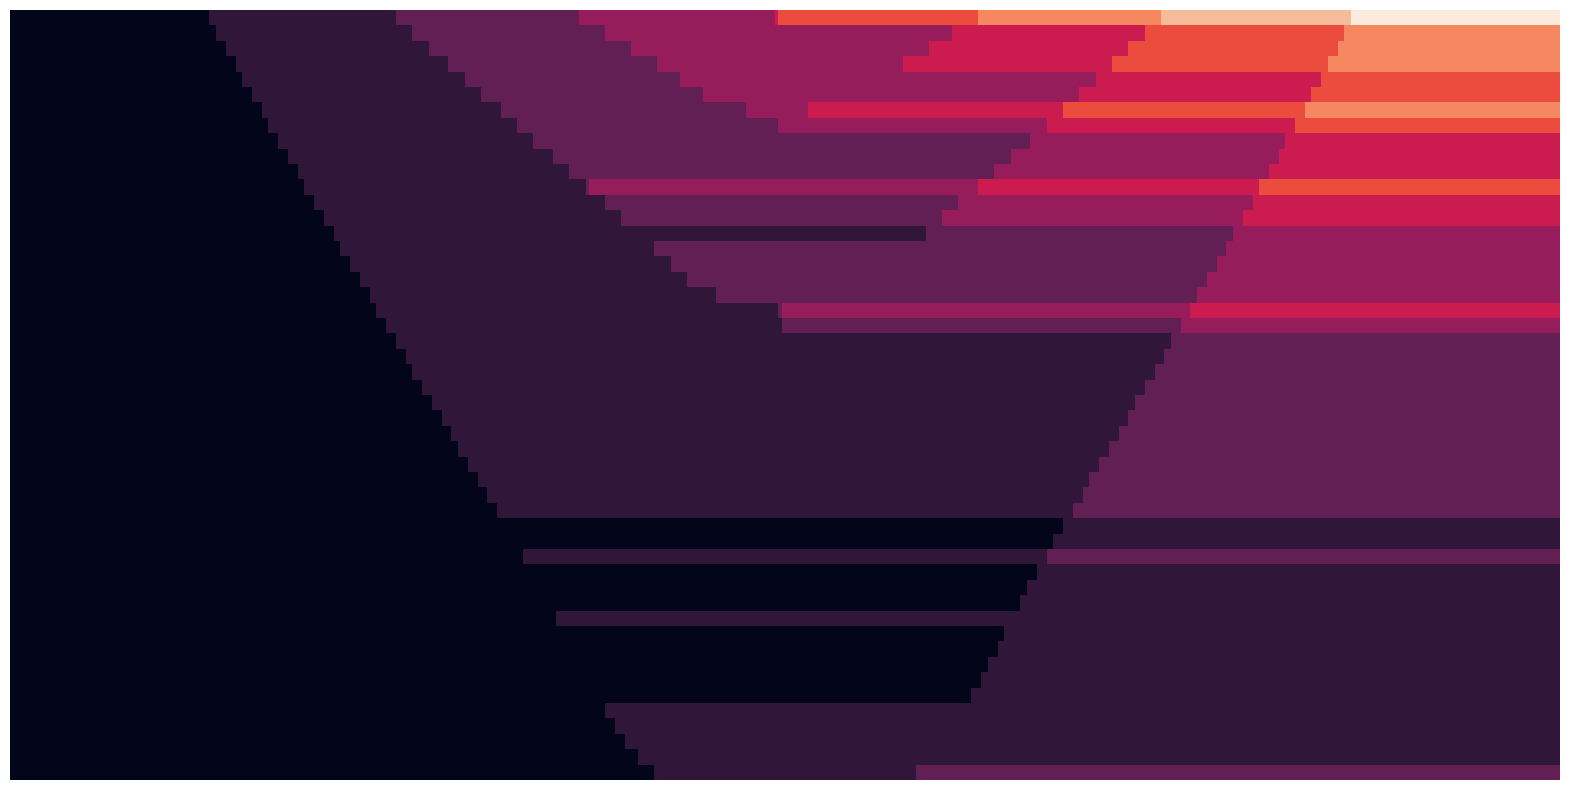

Source data for this figure (header and first rows):
6, 6.285714286, 6.571428571, 6.857142857, 7.142857143, 7.428571429, 7.714285714, 8, 8.285714286, 8.571428571, 8.857142857, 9.142857143, 9.428571429, 9.714285714, 10, 10.28571429, 10.57142857, 10.85714286, 11.14285714, 11.42857143, 11.71428571, 12, 12.28571429, 12.57142857
0, 0, 0, 0, 0, 0, 0, 0, 0, 0, 0, 0, 0, 0, 0, 0, 0, 0, 0, 0, 0, 0, 0, 0
0, 0, 0, 0, 0, 0, 0, 0, 0, 0, 0, 0, 0, 0, 0, 0, 0, 0, 0, 0, 0, 0, 0, 0
0, 0, 0, 0, 0, 0, 0, 0, 0, 0, 0, 0, 0, 0, 0, 0, 0, 0, 0, 0, 0, 0, 0, 0
0, 0, 0, 0, 0, 0, 0, 0, 0, 0, 0, 0, 0, 0, 0, 0, 0, 0, 0, 0, 0, 0, 0, 0
0, 0, 0, 0, 0, 0, 0, 0, 0, 0, 0, 0, 0, 0, 0, 0, 0, 0, 0, 0, 0, 0, 0, 0
0, 0, 0, 0, 0, 0, 0, 0, 0, 0, 0, 0, 0, 0, 0, 0, 0, 0, 0, 0, 0, 0, 0, 0
0, 0, 0, 0, 0, 0, 0, 0, 0, 0, 0, 0, 0, 0, 0, 0, 0, 0, 0, 0, 0, 0, 0, 0
0, 0, 0, 0, 0, 0, 0, 0, 0, 0, 0, 0, 0, 0, 0, 0, 0, 0, 0, 0, 0, 0, 0, 0
0, 0, 0, 0, 0, 0, 0, 0, 0, 0, 0, 0, 0, 0, 0, 0, 0, 0, 0, 0, 0, 0, 0, 0
0, 0, 0, 0, 0, 0, 0, 0, 0, 0, 0, 0, 0, 0, 0, 0, 0, 0, 0, 0, 0, 0, 0, 0
0, 0, 0, 0, 0, 0, 0, 0, 0, 0, 0, 0, 0, 0, 0, 0, 0, 0, 0, 0, 0, 0, 0, 0
0, 0, 0, 0, 0, 0, 0, 0, 0, 0, 0, 0, 0, 0, 0, 0, 0, 0, 0, 0, 0, 0, 0, 0
0, 0, 0, 0, 0, 0, 0, 0, 0, 0, 0, 0, 0, 0, 0, 0, 0, 0, 0, 0, 0, 0, 0, 0
0, 0, 0, 0, 0, 0, 0, 0, 0, 0, 0, 0, 0, 0, 0, 0, 0, 0, 0, 0, 0, 0, 0, 0
0, 0, 0, 0, 0, 0, 0, 0, 0, 0, 0, 0, 0, 0, 0, 0, 0, 0, 0, 0, 0, 0, 0, 0
0, 0, 0, 0, 0, 0, 0, 0, 0, 0, 0, 0, 0, 0, 0, 0, 0, 0, 0, 0, 0, 0, 0, 0
0, 0, 0, 0, 0, 0, 0, 0, 0, 0, 0, 0, 0, 0, 0, 0, 0, 0, 0, 0, 0, 0, 0, 0
0, 0, 0, 0, 0, 0, 0, 0, 0, 0, 0, 0, 0, 0, 0, 0, 0, 0, 0, 0, 0, 0, 0, 0
0, 0, 0, 0, 0, 0, 0, 0, 0, 0, 0, 0, 0, 0, 0, 0, 0, 0, 0, 0, 0, 0, 0, 0
0, 0, 0, 0, 0, 0, 0, 0, 0, 0, 0, 0, 0, 0, 0, 0, 0, 0, 0, 0, 0, 0, 0, 0
0, 0, 0, 0, 0, 0, 0, 0, 0, 0, 0, 0, 0, 0, 0, 0, 0, 0, 0, 0, 0, 0, 0, 0
0, 0, 0, 0, 0, 0, 0, 0, 0, 0, 0, 0, 0, 0, 0, 0, 0, 0, 0, 0, 0, 0, 0, 0
0, 0, 0, 0, 0, 0, 0, 0, 0, 0, 0, 0, 0, 0, 0, 0, 0, 0, 0, 0, 0, 0, 0, 0
0, 0, 0, 0, 0, 0, 0, 0, 0, 0, 0, 0, 0, 0, 0, 0, 0, 0, 0, 0, 0, 0, 0, 0
0, 0, 0, 0, 0, 0, 0, 0, 0, 0, 0, 0, 0, 0, 0, 0, 0, 0, 0, 0, 0, 0, 0, 0
0, 0, 0, 0, 0, 0, 0, 0, 0, 0, 0, 0, 0, 0, 0, 0, 0, 0, 0, 0, 0, 0, 0, 0
0, 0, 0, 0, 0, 0, 0, 0, 0, 0, 0, 0, 0, 0, 0, 0, 0, 0, 0, 0, 0, 0, 0, 0
0, 0, 0, 0, 0, 0, 0, 0, 0, 0, 0, 0, 0, 0, 0, 0, 0, 0, 0, 0, 0, 0, 0, 0
0, 0, 0, 0, 0, 0, 0, 0, 0, 0, 0, 0, 0, 0, 0, 0, 0, 0, 0, 0, 0, 0, 0, 0
0, 0, 0, 0, 0, 0, 0, 0, 0, 0, 0, 0, 0, 0, 0, 0, 0, 0, 0, 0, 0, 0, 0, 0
0, 0, 0, 0, 0, 0, 0, 0, 0, 0, 0, 0, 0, 0, 0, 0, 0, 0, 0, 0, 0, 0, 0, 0
0, 0, 0, 0, 0, 0, 0, 0, 0, 0, 0, 0, 0, 0, 0, 0, 0, 0, 0, 0, 0, 0, 0, 0
0, 0, 0, 0, 0, 0, 0, 0, 0, 0, 0, 0, 0, 0, 0, 0, 0, 0, 0, 0, 0, 0, 0, 0
0, 0, 0, 0, 0, 0, 0, 0, 0, 0, 0, 0, 0, 0, 0, 0, 0, 0, 0, 0, 0, 0, 0, 0
0, 0, 0, 0, 0, 0, 0, 0, 0, 0, 0, 0, 0, 0, 0, 0, 0, 0, 0, 0, 0, 0, 0, 0
0, 0, 0, 0, 0, 0, 0, 0, 0, 0, 0, 0, 0, 0, 0, 0, 0, 0, 0, 0, 0, 0, 0, 0
0, 0, 0, 0, 0, 0, 0, 0, 0, 0, 0, 0, 0, 0, 0, 0, 0, 0, 0, 0, 0, 0, 0, 0
0, 0, 0, 0, 0, 0, 0, 0, 0, 0, 0, 0, 0, 0, 0, 0, 0, 0, 0, 0, 0, 0, 0, 0
0, 0, 0, 0, 0, 0, 0, 0, 0, 0, 0, 0, 0, 0, 0, 0, 0, 0, 0, 0, 0, 0, 0, 0
0, 0, 0, 0, 0, 0, 0, 0, 0, 0, 0, 0, 0, 0, 0, 0, 0, 0, 0, 0, 0, 0, 0, 0
0, 0, 0, 0, 0, 0, 0, 0, 0, 0, 0, 0, 0, 0, 0, 0, 0, 0, 0, 0, 0, 0, 0, 0
0, 0, 0, 0, 0, 0, 0, 0, 0, 0, 0, 0, 0, 0, 0, 0, 0, 0, 0, 0, 0, 0, 0, 0
0, 0, 0, 0, 0, 0, 0, 0, 0, 0, 0, 0, 0, 0, 0, 0, 0, 0, 0, 0, 0, 0, 0, 0
0, 0, 0, 0, 0, 0, 0, 0, 0, 0, 0, 0, 0, 0, 0, 0, 0, 0, 0, 0, 0, 0, 0, 0
0, 0, 0, 0, 0, 0, 0, 0, 0, 0, 0, 0, 0, 0, 0, 0, 0, 0, 0, 0, 0, 0, 0, 0
0, 0, 0, 0, 0, 0, 0, 0, 0, 0, 0, 0, 0, 0, 0, 0, 0, 0, 0, 0, 0, 0, 0, 0
0, 0, 0, 0, 0, 0, 0, 0, 0, 0, 0, 0, 0, 0, 0, 0, 0, 0, 0, 0, 0, 0, 0, 0
0, 0, 0, 0, 0, 0, 0, 0, 0, 0, 0, 0, 0, 0, 0, 0, 0, 0, 0, 0, 0, 0, 0, 0
0, 0, 0, 0, 0, 0, 0, 0, 0, 0, 0, 0, 0, 0, 0, 0, 0, 0, 0, 0, 0, 0, 0, 0
0, 0, 0, 0, 0, 0, 0, 0, 0, 0, 0, 0, 0, 0, 0, 0, 0, 0, 0, 0, 0, 0, 0, 0
0, 0, 0, 0, 0, 0, 0, 0, 0, 0, 0, 0, 0, 0, 0, 0, 0, 0, 0, 0, 0, 0, 0, 0
0, 0, 0, 0, 0, 0, 0, 0, 0, 0, 0, 0, 0, 0, 0, 0, 0, 0, 0, 0, 0, 0, 0, 0
0, 0, 0, 0, 0, 0, 0, 0, 0, 0, 0, 0, 0, 0, 0, 0, 0, 0, 0, 0, 0, 0, 0, 0
0, 0, 0, 0, 0, 0, 0, 0, 0, 0, 0, 0, 0, 0, 0, 0, 0, 0, 0, 0, 0, 0, 0, 0
0, 0, 0, 0, 0, 0, 0, 0, 0, 0, 0, 0, 0, 0, 0, 0, 0, 0, 0, 0, 0, 0, 0, 0
0, 0, 0, 0, 0, 0, 0, 0, 0, 0, 0, 0, 0, 0, 0, 0, 0, 0, 0, 0, 0, 0, 0, 0
0, 0, 0, 0, 0, 0, 0, 0, 0, 0, 0, 0, 0, 0, 0, 0, 0, 0, 0, 0, 0, 0, 0, 0
0, 0, 0, 0, 0, 0, 0, 0, 0, 0, 0, 0, 0, 0, 0, 0, 0, 0, 0, 0, 0, 0, 0, 0
0, 0, 0, 0, 0, 0, 0, 0, 0, 0, 0, 0, 0, 0, 0, 0, 0, 0, 0, 0, 0, 0, 0, 0
0, 0, 0, 0, 0, 0, 0, 0, 0, 0, 0, 0, 0, 0, 0, 0, 0, 0, 0, 0, 0, 0, 0, 0
... 414 more rows
